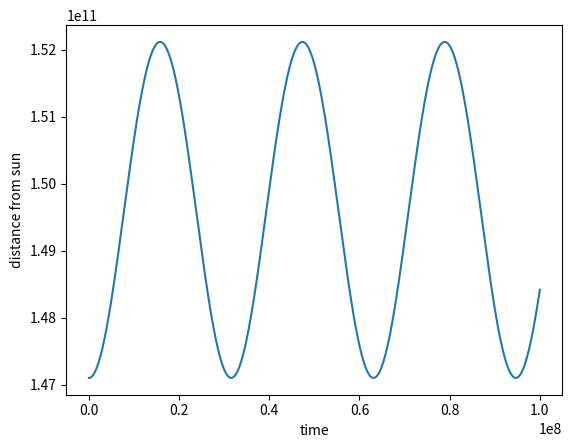
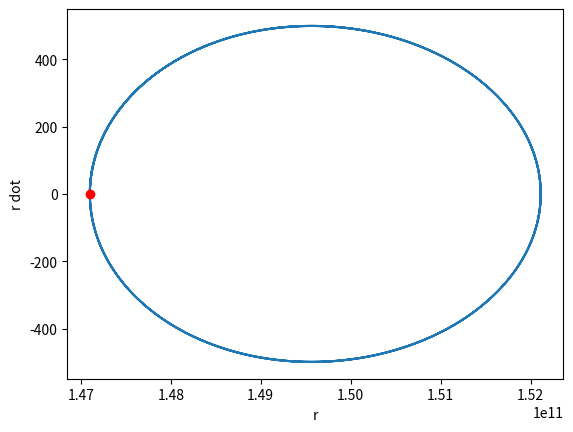

Python code for these plots, in order:
import numpy as np 
from scipy.integrate import odeint
import matplotlib.pyplot as plt 
import math as m 

#variables

G = 6.674 * (m.pow(10, -11))
L = 2.661 * m.pow(10,40)
M = 1.989 * m.pow(10, 30)
n = 5.972 * m.pow(10,24)

#initial conditions

r0 = 1.471 * m.pow(10, 11)
v0 = 0

def model (initialradiusandradialspeed, t):
                
    r = initialradiusandradialspeed[0]

    drdt = initialradiusandradialspeed[1]

    d2rdt2 = ((L*L)/(n*n * r * r * r)) - (G * M)/ (r * r)

    return [drdt, d2rdt2]

initialradiusandradialspeed = [r0, v0]

t = np.linspace(0, 100000000, 1000) #time is about 3.17 years

#find solution to nonlinear problem
sol = odeint (model, initialradiusandradialspeed, t)

x = sol[:, 0]
y = sol[:, 1]


#plot results (nonlinear)

plt.plot (t, sol[:, 0])
plt.xlabel ('time')
plt.ylabel ('distance from sun')
plt.show()


#phase plane

plt.figure()
plt.plot (x, y)
plt.plot(x[0], y[0], 'ro')
plt.xlabel('r')
plt.ylabel('r dot')
plt.show()

